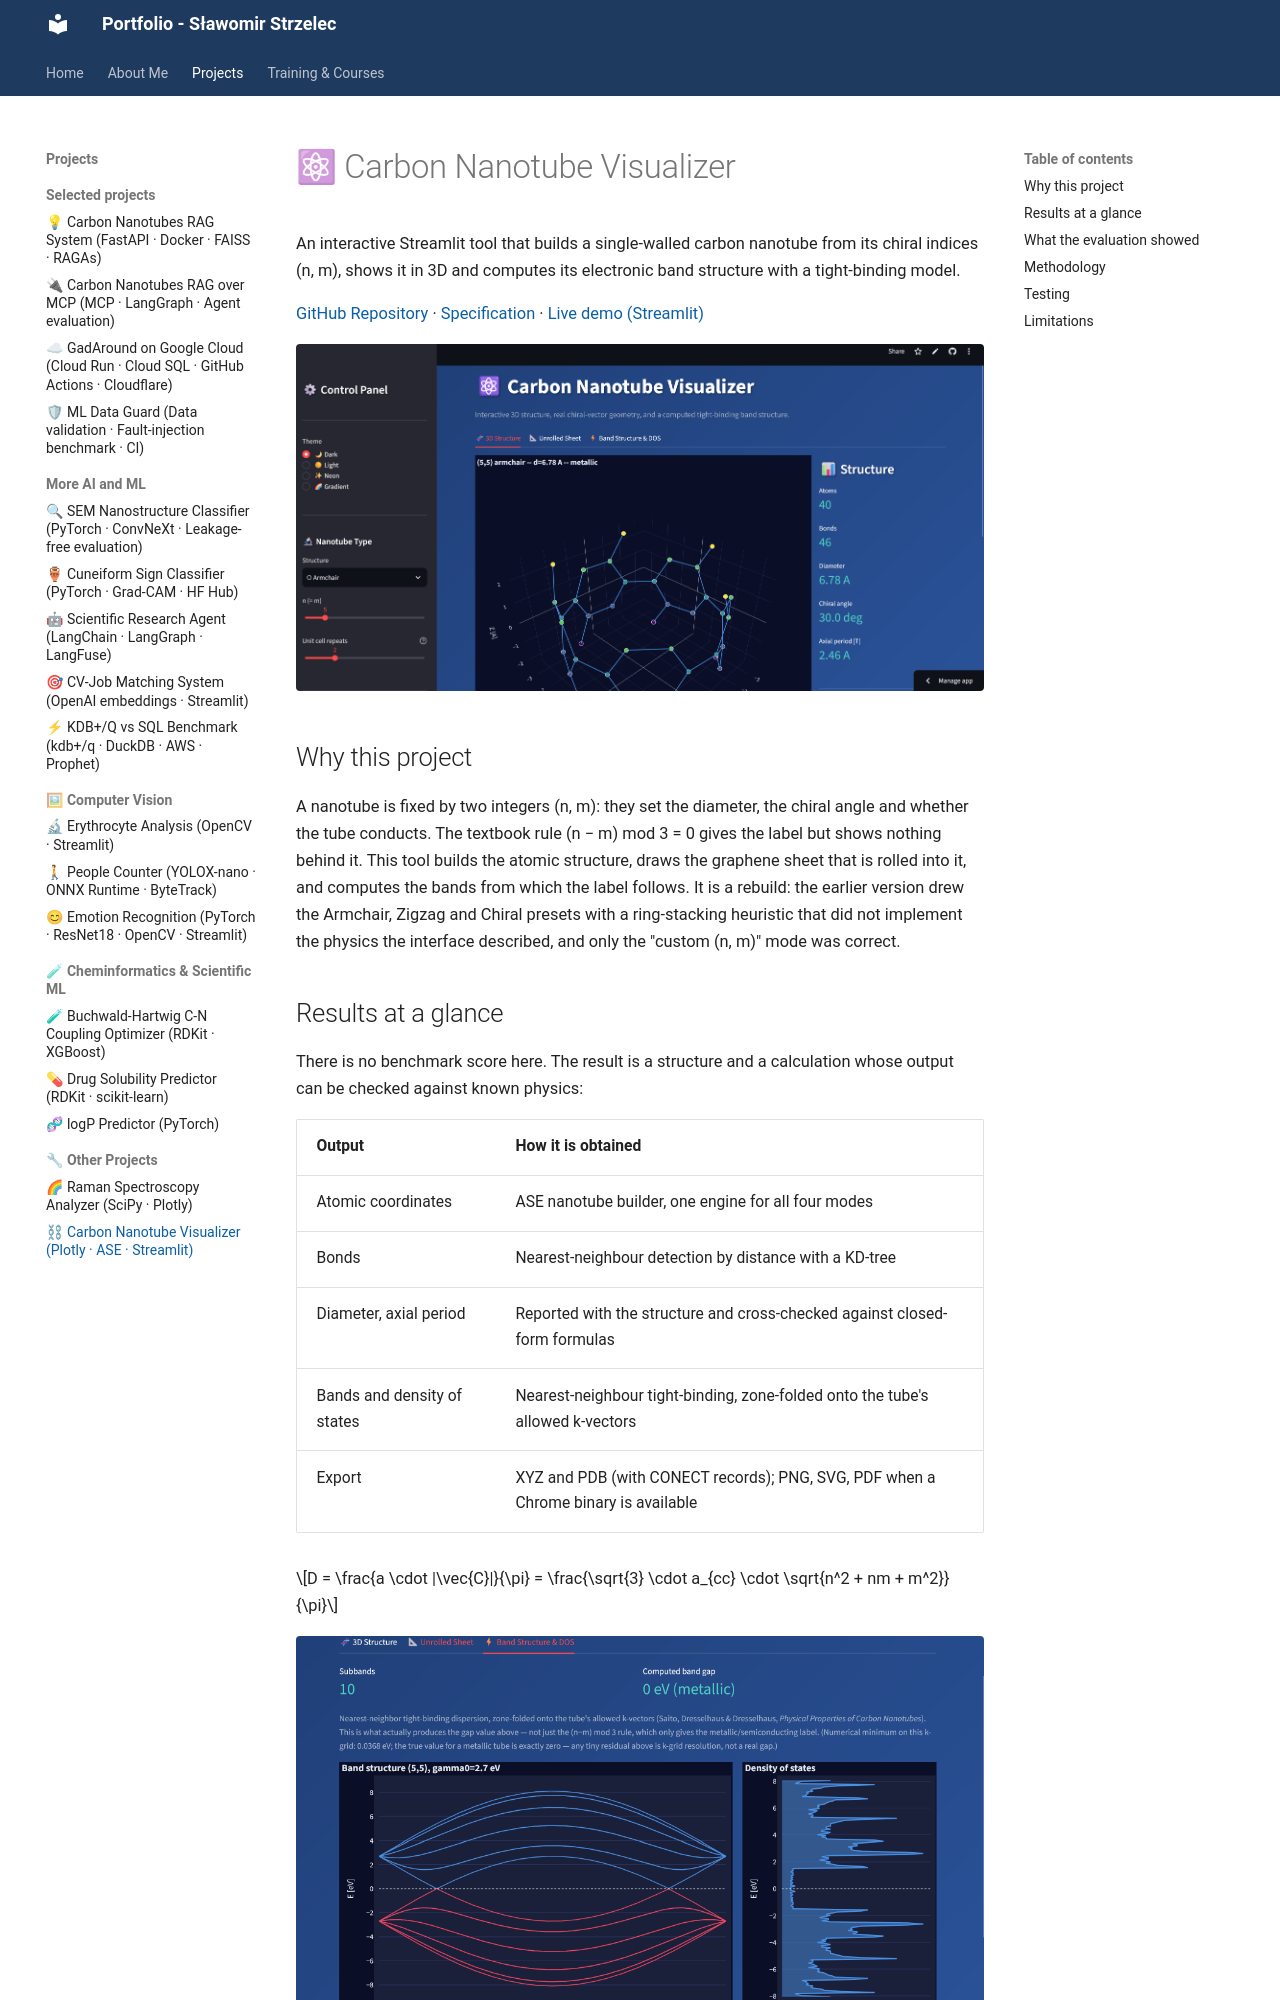

repository: slastrzelec/portfolio · page: carbon-nanotube-visualizer/index.html · generator: mkdocs

# ⚛ Carbon Nanotube Visualizer

An interactive Streamlit tool that builds a single-walled carbon nanotube from its chiral indices (n, m), shows it in 3D and computes its electronic band structure with a tight-binding model.

<a href="https://github.com/slastrzelec/carbon-nanotube-visualizer" target="_blank" rel="noopener noreferrer">GitHub Repository</a> · <a href="https://github.com/slastrzelec/carbon-nanotube-visualizer/blob/main/SPEC.md" target="_blank" rel="noopener noreferrer">Specification</a> · <a href="https://carbon-nanotube-visualizer.streamlit.app/" target="_blank" rel="noopener noreferrer">Live demo (Streamlit)</a>

![Interactive 3D view of a (5,5) armchair carbon nanotube, with the computed structure panel (atoms, bonds, diameter, chiral angle, axial period)](carbon-nanotube-visualizer.png)

## Why this project

A nanotube is fixed by two integers (n, m): they set the diameter, the chiral angle and whether the tube conducts. The textbook rule (n − m) mod 3 = 0 gives the label but shows nothing behind it. This tool builds the atomic structure, draws the graphene sheet that is rolled into it, and computes the bands from which the label follows. It is a rebuild: the earlier version drew the Armchair, Zigzag and Chiral presets with a ring-stacking heuristic that did not implement the physics the interface described, and only the "custom (n, m)" mode was correct.

## Results at a glance

There is no benchmark score here. The result is a structure and a calculation whose output can be checked against known physics:

| Output | How it is obtained |
|---|---|
| Atomic coordinates | ASE nanotube builder, one engine for all four modes |
| Bonds | Nearest-neighbour detection by distance with a KD-tree |
| Diameter, axial period | Reported with the structure and cross-checked against closed-form formulas |
| Bands and density of states | Nearest-neighbour tight-binding, zone-folded onto the tube's allowed k-vectors |
| Export | XYZ and PDB (with CONECT records); PNG, SVG, PDF when a Chrome binary is available |

$$D = \frac{a \cdot |\vec{C}|}{\pi} = \frac{\sqrt{3} \cdot a_{cc} \cdot \sqrt{n^2 + nm + m^2}}{\pi}$$

![Computed band structure and density of states for a (5,5) armchair tube](band-structure-dos.png)

The (5,5) armchair tube shows a zero gap (metallic), as the theory requires. The small minimum visible on the finite k-grid is labelled in the app as a resolution artefact and not as a gap.
